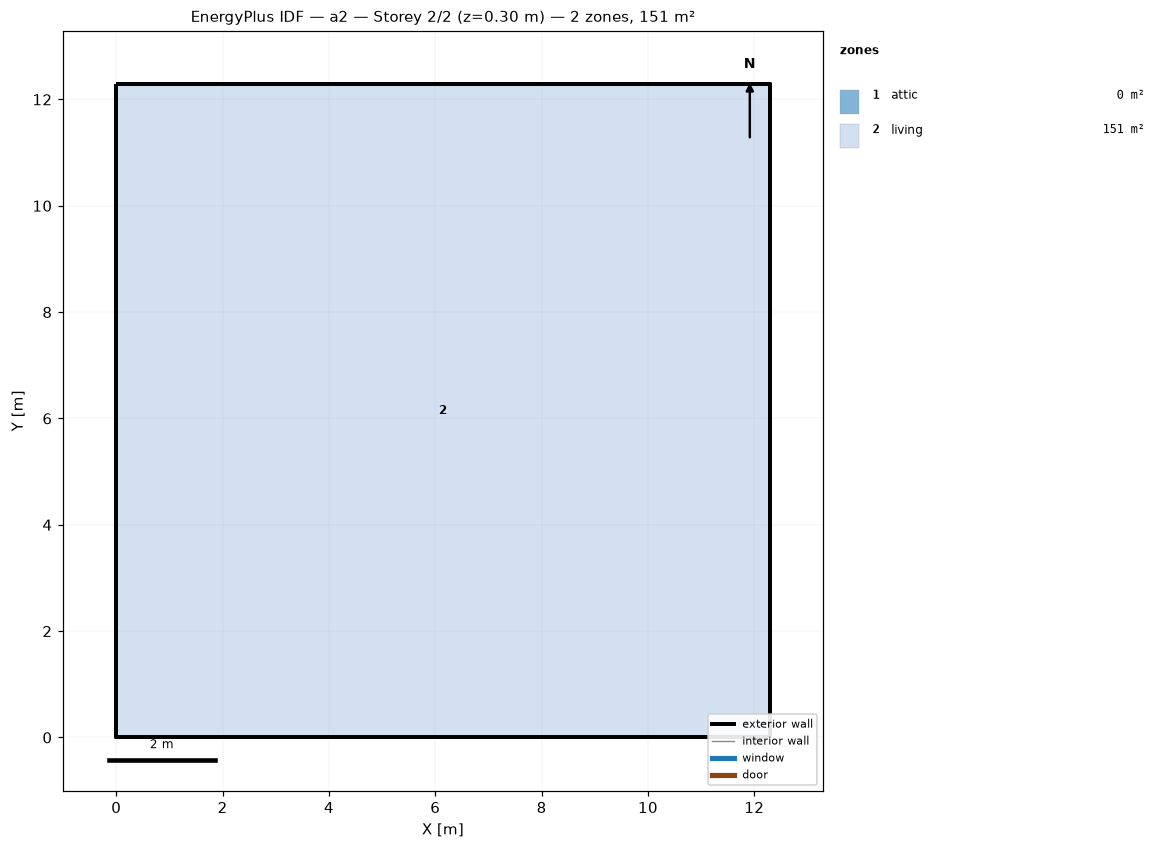
=== STOREY PLAN SPEC (per zone: floor XY polygon, exterior-wall plan segments, windows/doors) ===
zone 1: attic  (0.0 m²)
  exterior wall: (12.29, 0.00) – (12.29, 12.29) – (12.29, 6.14)  [18.4 m]
  exterior wall: (0.00, 12.29) – (0.00, 0.00) – (0.00, 6.14)  [18.4 m]
zone 2: living  (151.0 m²)
  floor: (0.00, 0.00) (0.00, 12.29) (12.29, 12.29) (12.29, 0.00)
  exterior wall: (0.00, 0.00) – (12.29, 0.00)  [12.3 m]
  exterior wall: (12.29, 0.00) – (12.29, 12.29)  [12.3 m]
  exterior wall: (12.29, 12.29) – (0.00, 12.29)  [12.3 m]
  exterior wall: (0.00, 12.29) – (0.00, 0.00)  [12.3 m]

=== DERIVED (storey summary) ===
Building: a2
Storey: 2 of 2  (floor level z = 0.30 m)
Storey gross floor area: 151.0 m²
Zones on this storey: 2
  - attic: floor 0.0 m²; exterior wall 36.9 m (25.2 m²); WWR 0.0%
  - living: floor 151.0 m²; exterior wall 49.1 m (156.7 m²); WWR 0.0%
Zone adjacency: (none detected)